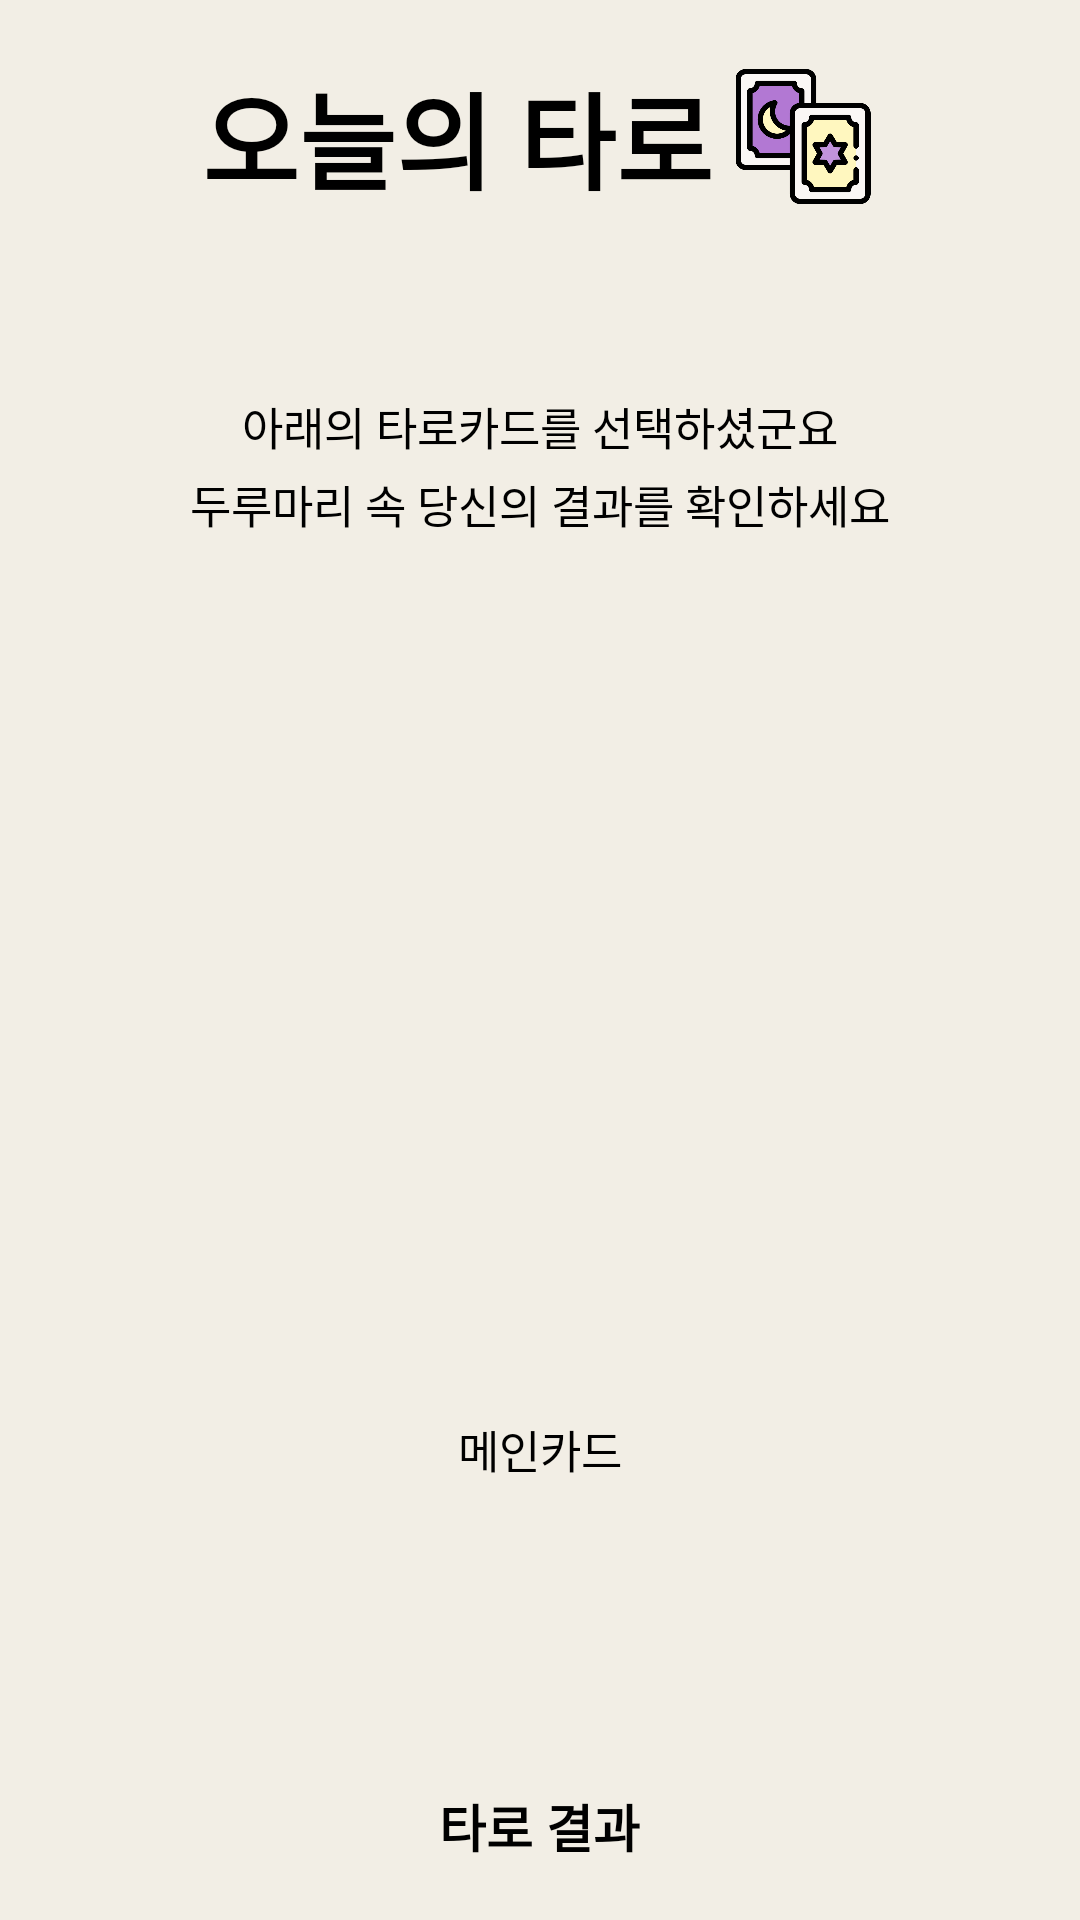

Layout XML and referenced resources for this Android screen:
<!-- AndroidManifest.xml: application theme Theme.Unsei -->
<!-- res/layout/taro_1.xml -->
<?xml version="1.0" encoding="utf-8"?>
<LinearLayout xmlns:android="http://schemas.android.com/apk/res/android"
    android:orientation="vertical"
    android:layout_width="match_parent"
    android:layout_height="match_parent"
    android:background="#F2EEE5">

    <LinearLayout
        android:layout_width="match_parent"
        android:layout_height="wrap_content"
        android:orientation="horizontal"
        android:gravity="center"
        android:layout_marginTop="20dp">
        <TextView
            android:layout_width="wrap_content"
            android:layout_height="wrap_content"
            android:text="오늘의 타로"
            android:layout_gravity="center"
            android:textColor="@color/black"
            android:textStyle="bold"
            android:textSize="35dp"/>
        <ImageView
            android:layout_width="50dp"
            android:layout_height="45dp"
            android:src="@drawable/taro"
            android:layout_marginLeft="5dp"/>

    </LinearLayout>

    <TextView
        android:layout_width="wrap_content"
        android:layout_height="wrap_content"
        android:layout_marginTop="60dp"
        android:text="아래의 타로카드를 선택하셨군요"
        android:layout_gravity="center"
        android:textSize="15dp"
        android:textColor="@color/black"/>

    <TextView
        android:layout_width="wrap_content"
        android:layout_height="wrap_content"
        android:layout_marginTop="4dp"
        android:text="두루마리 속 당신의 결과를 확인하세요"
        android:layout_gravity="center"
        android:textSize="15dp"
        android:textColor="@color/black"/>
    <ImageView
        android:layout_width="180dp"
        android:layout_height="250dp"
        android:scaleType="fitXY"
        android:visibility="invisible"
        android:id="@+id/img_tarocard"
        android:layout_marginTop="40dp"
        android:layout_gravity="center"/>
    <TextView
        android:layout_width="wrap_content"
        android:layout_height="wrap_content"
        android:text="메인카드"
        android:layout_gravity="center"
        android:textSize="15dp"
        android:textColor="@color/black"
        android:layout_marginTop="3dp"/>


    <ImageButton
        android:layout_width="35dp"
        android:layout_height="35dp"
        android:scaleType="fitXY"
        android:background="#F2EEE5"
        android:layout_gravity="center"
        android:layout_marginTop="60dp"
        android:id="@+id/imbtn_tarobtn"
        android:src="@drawable/letters"/>
    <TextView
        android:layout_width="wrap_content"
        android:layout_height="wrap_content"
        android:text="타로 결과"
        android:layout_gravity="center"
        android:textColor="@color/black"
        android:textStyle="bold"
        android:textSize="17dp"
        android:layout_marginTop="7dp"/>

</LinearLayout>
<!-- resources referenced by this layout -->
<resources>
  <!-- drawable taro: png bitmap (drawable, 25302 bytes) -->
  <style name="Theme.Unsei" parent="Theme.MaterialComponents.DayNight.DarkActionBar">
          
          <item name="colorPrimary">@color/purple_500</item>
          <item name="colorPrimaryVariant">@color/purple_700</item>
          <item name="colorOnPrimary">@color/white</item>
          
          <item name="colorSecondary">@color/teal_200</item>
          <item name="colorSecondaryVariant">@color/teal_700</item>
          <item name="colorOnSecondary">@color/black</item>
          
          <item name="android:statusBarColor" tools:targetApi="l">?attr/colorPrimaryVariant</item>
          
      </style>
  <!-- not gathered from this repository: default colours our renderer supplied (Android Studio template values) -->
  <color name="purple_500">#FF6200EE</color>
  <color name="purple_700">#FF3700B3</color>
  <color name="teal_200">#FF03DAC5</color>
  <color name="teal_700">#FF018786</color>
  <color name="black">#FF000000</color>
  <color name="white">#FFFFFFFF</color>
</resources>
